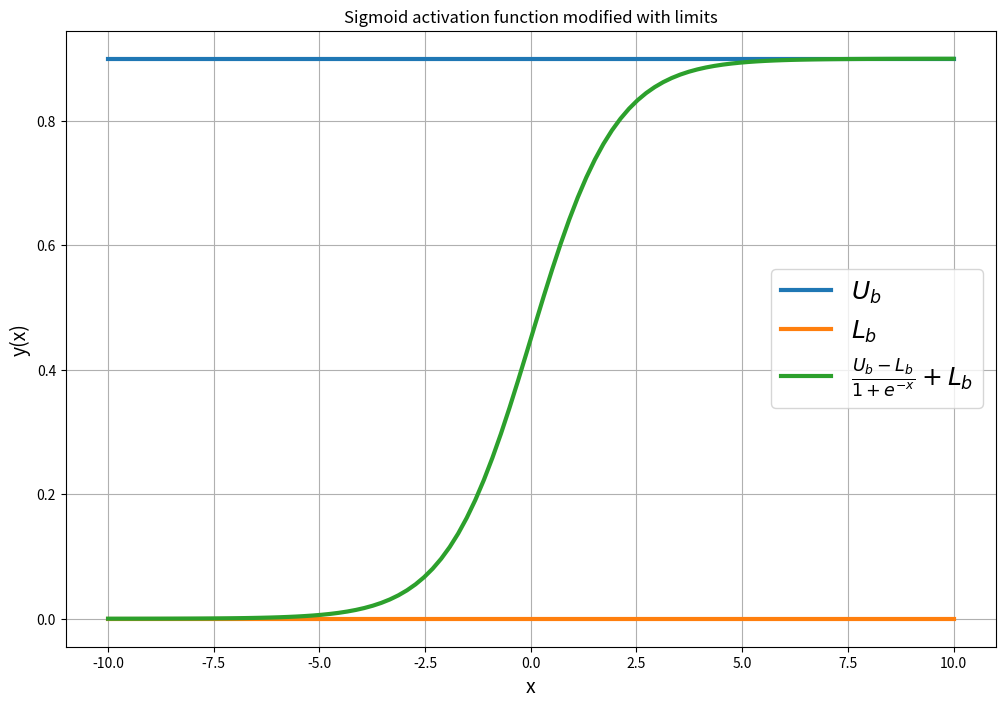

The matplotlib source for this figure: (Note: this script raises an exception after producing the figure.)
import numpy as np
import matplotlib.pyplot as plt

upper_bound = 0.9
lower_bound = 0
x = np.linspace(-10, 10, 100)
logistic = ((upper_bound - lower_bound) / (1 + np.exp(-x))) + lower_bound


# Sigmoid plot with upper and lower bound
plt.figure(figsize=(12, 8))
plt.plot(x, np.ones(len(x)) * upper_bound, label='$U_{b}$', linewidth=3)
plt.plot(x, np.ones(len(x)) * lower_bound, label='$L_{b}$', linewidth=3)
plt.plot(x, logistic, label=r'$\frac{U_{b}-L_{b}}{1+e^{-x}}+L_{b}$', linewidth=3)
plt.xlabel('x', fontsize=14)
plt.ylabel('y(x)', fontsize=14)
plt.legend(fontsize=18)
plt.grid(True)
plt.title('Sigmoid activation function modified with limits')
plt.savefig(f'plots/q3/Sigmoid activation function modified with limits.png')
plt.close()
